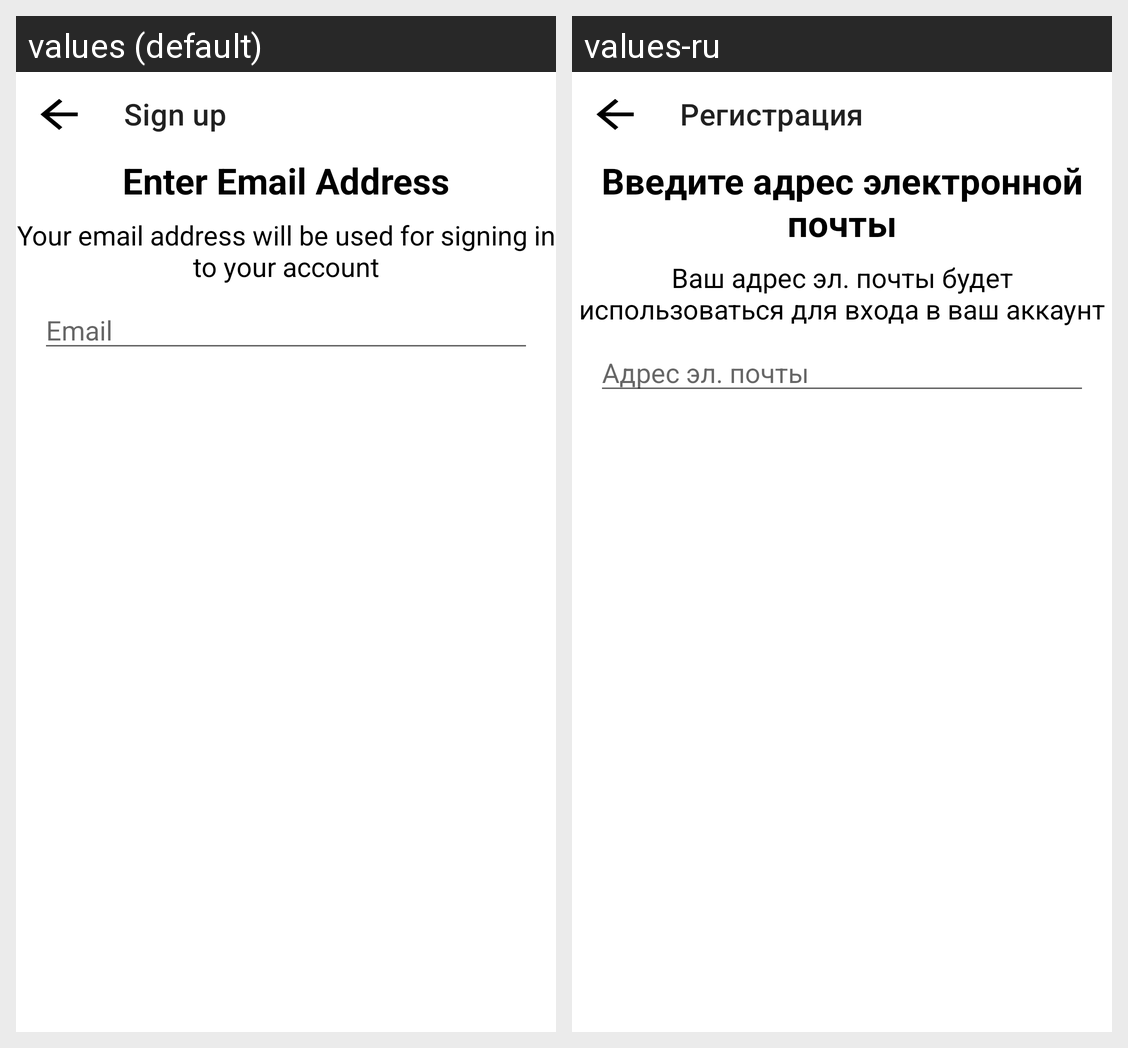

This grid shows one Android layout under two languages. Give, for every string resource on the screen, its name, the default text and each shown locale's text.
Android screen res/layout/fragment_email.xml rendered under 2 locales, left to right: values (default), values-ru. Device: Nexus 5 (rendered at 1080×1920; each locale shown at half size, 540×960, under a caption strip naming it); theme Theme.MahnoMusic.
Strings drawn on this screen, with the default value and each locale's value (text and hints the layout hard-codes, and strings that could not be matched under every locale, appear in the picture but are not listed):

sign_up
  values: Sign up
  values-ru: Регистрация

email
  values: Email
  values-ru: Адрес эл. почты

email_using
  values: Your email address will be used for signing in to your account
  values-ru: Ваш адрес эл. почты будет использоваться для входа в ваш аккаунт

email_header
  values: Enter Email Address
  values-ru: Введите адрес электронной почты
